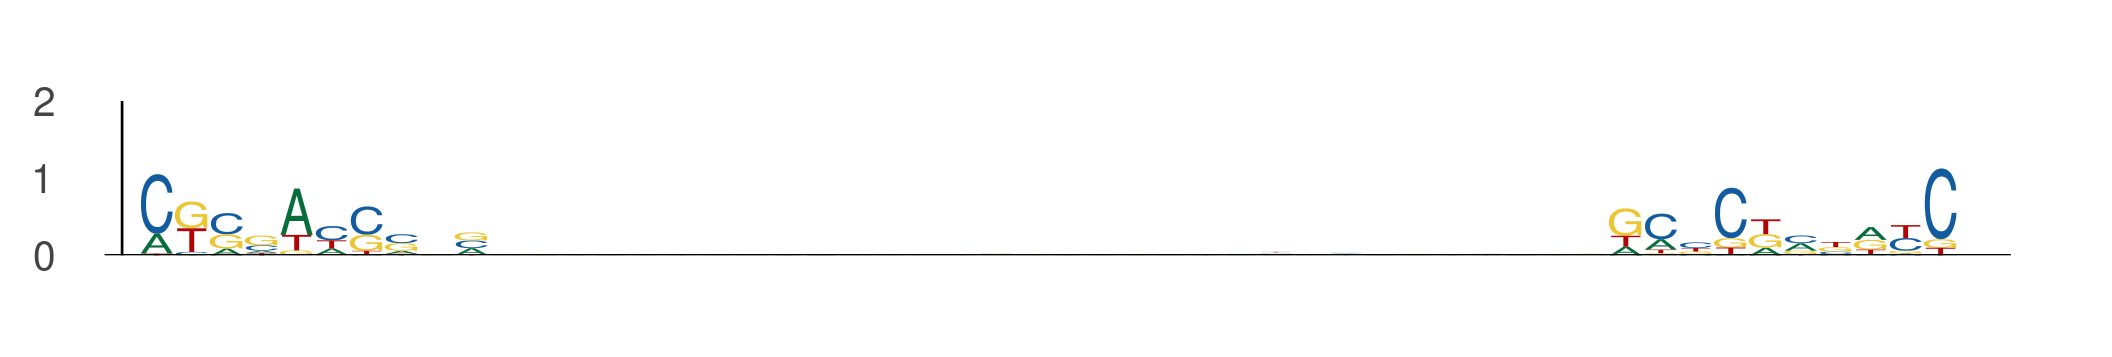

The file beside this chart, header and first rows:
seq_index, start_position, end_position, is_reversed_complement
1089, 79, 89, 0
1089, 121, 131, 0
7653, 48, 58, 0
7653, 90, 100, 0
8917, 80, 90, 0
8917, 122, 132, 0
4442, 72, 82, 0
4442, 114, 124, 0
5992, 76, 86, 0
5992, 118, 128, 0
11690, 25, 35, 0
11690, 67, 77, 0
1048, 77, 87, 0
1048, 119, 129, 0
12564, 65, 75, 0
12564, 107, 117, 0
1207, 22, 32, 0
1207, 64, 74, 0
724, 23, 33, 0
724, 65, 75, 0
2292, 59, 69, 0
2292, 101, 111, 0
106, 58, 68, 0
106, 100, 110, 0
314, 104, 114, 0
314, 146, 156, 0
1016, 65, 75, 0
1016, 107, 117, 0
8789, 52, 62, 0
8789, 94, 104, 0
4384, 70, 80, 0
4384, 112, 122, 0
5918, 88, 98, 0
5918, 130, 140, 0
9125, 60, 70, 0
9125, 102, 112, 0
536, 41, 51, 0
536, 83, 93, 0
10256, 66, 76, 0
10256, 108, 118, 0
9230, 77, 87, 0
9230, 119, 129, 0
807, 28, 38, 0
807, 70, 80, 0
7808, 20, 30, 0
7808, 62, 72, 0
7945, 89, 99, 0
7945, 131, 141, 0
12009, 80, 90, 0
12009, 122, 132, 0
6078, 9, 19, 0
6078, 51, 61, 0
3740, 63, 73, 0
3740, 105, 115, 0
3773, 7, 17, 0
3773, 49, 59, 0
12076, 34, 44, 0
12076, 76, 86, 0
2448, 36, 46, 0
2448, 78, 88, 0
... 286 more rows
